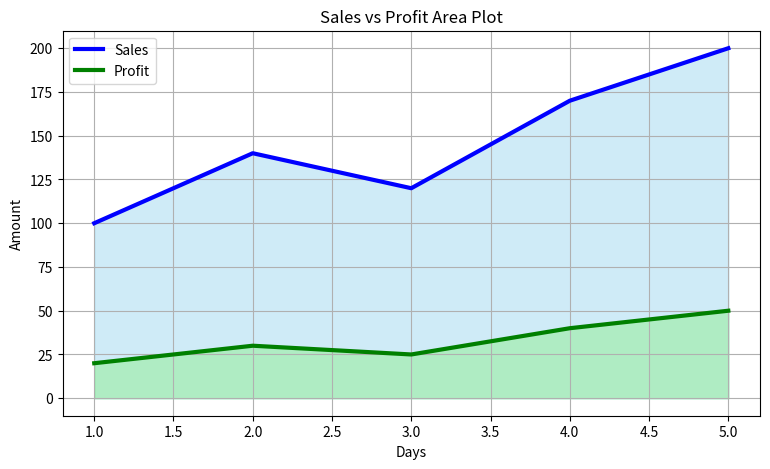

Write the Python code that produced this figure.
import matplotlib.pyplot as plt

# =========================
# DATA
# =========================

days = [1, 2, 3, 4, 5]

sales = [100, 140, 120, 170, 200]

profit = [20, 30, 25, 40, 50]

# =========================
# FIGURE SIZE
# =========================

plt.figure(figsize=(9,5))

# =========================
# SALES LINE
# =========================

plt.plot(
    days,
    sales,
    color="blue",
    linewidth=3,
    label="Sales"
)

# =========================
# SALES AREA
# =========================

plt.fill_between(
    days,
    sales,
    color="skyblue",
    alpha=0.4
)

# =========================
# PROFIT LINE
# =========================

plt.plot(
    days,
    profit,
    color="green",
    linewidth=3,
    label="Profit"
)

# =========================
# PROFIT AREA
# =========================

plt.fill_between(
    days,
    profit,
    color="lightgreen",
    alpha=0.5
)

# =========================
# TITLE & LABELS
# =========================

plt.title("Sales vs Profit Area Plot")

plt.xlabel("Days")

plt.ylabel("Amount")

# =========================
# LEGEND
# =========================

plt.legend()

# =========================
# GRID
# =========================

plt.grid(True)

# =========================
# SAVE
# =========================

plt.savefig("multi_area_plot.png")

# =========================
# SHOW
# =========================

plt.show()
